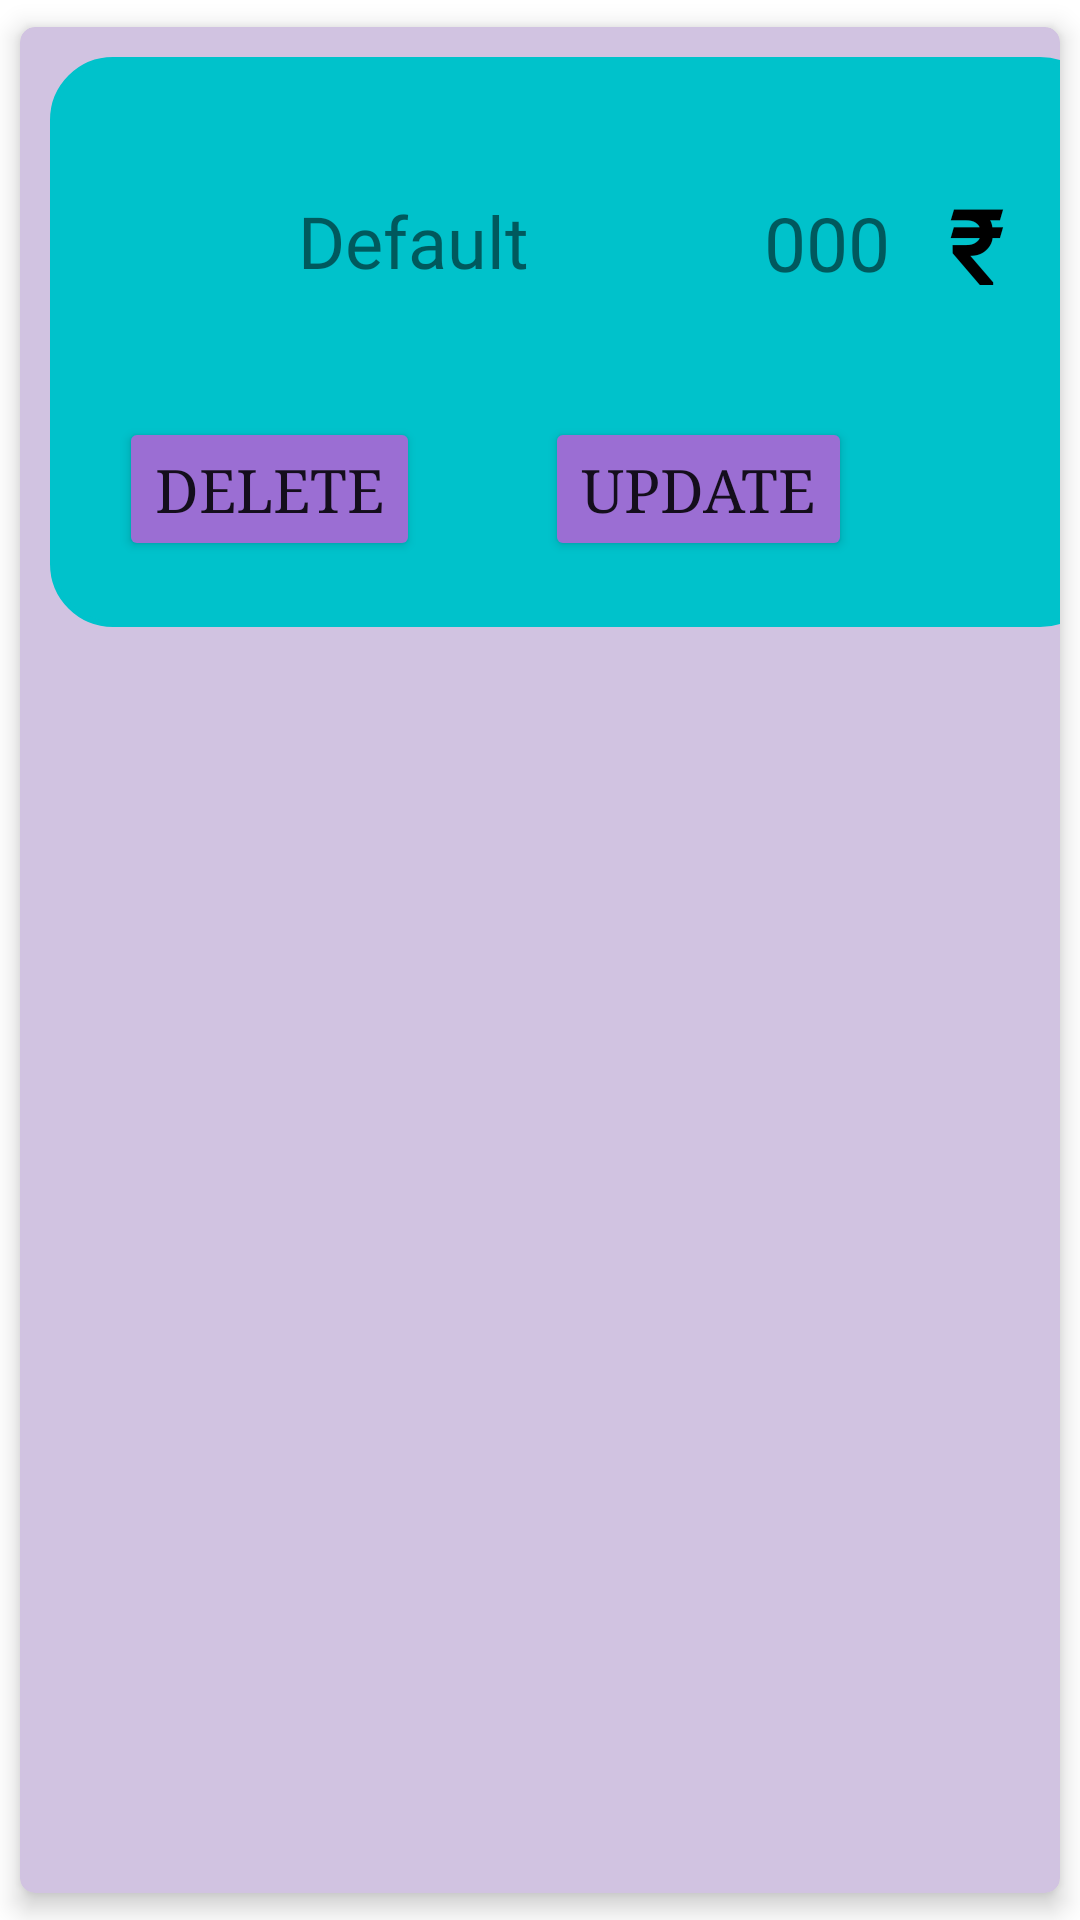

Write the Android layout XML for this screen, with the resource values it uses.
<!-- AndroidManifest.xml: application theme Theme.MyBusinessManagement -->
<!-- res/layout/singlerow.xml -->
<?xml version="1.0" encoding="utf-8"?>
<androidx.cardview.widget.CardView xmlns:android="http://schemas.android.com/apk/res/android"
    xmlns:app="http://schemas.android.com/apk/res-auto"
    xmlns:tools="http://schemas.android.com/tools"
    android:layout_width="match_parent"
    android:layout_height="wrap_content"
    android:background="#FFE8E8"
    android:backgroundTint="#D1C3E1"
    app:cardBackgroundColor="#7C7061"
    app:cardCornerRadius="5dp"
    app:cardElevation="5dp"
    app:cardUseCompatPadding="true">

    <RelativeLayout
        android:layout_width="351dp"
        android:layout_height="190dp"
        android:layout_marginLeft="10dp"
        android:layout_marginTop="10dp"
        android:layout_marginBottom="10dp"
        android:background="@drawable/card"
        android:backgroundTint="#00c2cb">

        <Button
            android:id="@+id/delete"
            android:layout_width="wrap_content"
            android:layout_height="wrap_content"
            android:layout_below="@+id/set_p_name"
            android:layout_alignStart="@+id/set_p_name"
            android:layout_marginStart="3dp"
            android:layout_marginTop="1dp"
            android:backgroundTint="#9B6ED3"
            android:fontFamily="serif"
            android:text="Delete"
            android:textSize="20sp"
            app:cornerRadius="?attr/dialogPreferredPadding" />

        <TextView
            android:id="@+id/set_p_price"
            android:layout_width="74dp"
            android:layout_height="wrap_content"
            android:layout_marginLeft="0dp"
            android:layout_marginTop="20dp"
            android:layout_toRightOf="@id/set_p_name"
            android:fontFamily="@font/alfa_slab_one"
            android:paddingTop="25dp"
            android:text="000"
            android:textAlignment="center"
            android:textSize="25sp" />

        <TextView
            android:id="@+id/set_p_name"
            android:layout_width="202dp"
            android:layout_height="99dp"
            android:layout_marginLeft="20dp"
            android:layout_marginTop="20dp"
            android:fontFamily="@font/alfa_slab_one"
            android:paddingTop="25dp"
            android:text="Default"
            android:textAlignment="center"
            android:textSize="24sp" />

        <TextView
            android:id="@+id/textView10"
            android:layout_width="25dp"
            android:layout_height="wrap_content"
            android:layout_marginTop="20dp"
            android:layout_toRightOf="@id/set_p_price"
            android:fontFamily="@font/butcherman"
            android:paddingTop="20dp"
            android:text="₹"
            android:textAlignment="center"
            android:textColor="#000000"
            android:textSize="34sp"
            android:textStyle="bold" />

        <Button
            android:id="@+id/set"
            android:layout_width="wrap_content"
            android:layout_height="wrap_content"
            android:layout_below="@+id/set_p_name"
            android:layout_alignStart="@+id/set_p_name"
            android:layout_marginStart="145dp"
            android:layout_marginTop="1dp"
            android:backgroundTint="#9B6ED3"
            android:fontFamily="serif"
            android:text="Update"
            android:textSize="20sp"
            app:cornerRadius="?attr/dialogPreferredPadding" />

    </RelativeLayout>
</androidx.cardview.widget.CardView>
<!-- resources referenced by this layout -->
<resources>
  <!-- drawable card (drawable) -->
  <?xml version="1.0" encoding="utf-8"?>
  <shape xmlns:android="http://schemas.android.com/apk/res/android">
      <corners android:radius="20dp"/>
      <stroke android:color="@color/cardview_light_background"
          android:width="2dp"/>
  </shape>
  <style name="Theme.MyBusinessManagement" parent="Theme.MaterialComponents.DayNight.NoActionBar">
          
          <item name="colorPrimary">@color/purple_500</item>
          <item name="colorPrimaryVariant">@color/purple_700</item>
          <item name="colorOnPrimary">@color/white</item>
          
          <item name="colorSecondary">@color/teal_200</item>
          <item name="colorSecondaryVariant">@color/teal_700</item>
          <item name="colorOnSecondary">@color/black</item>
          
          <item name="android:statusBarColor" tools:targetApi="l">?attr/colorPrimaryVariant</item>
          
      </style>
  <!-- not gathered from this repository: default colours our renderer supplied (Android Studio template values) -->
  <color name="purple_500">#FF6200EE</color>
  <color name="purple_700">#FF3700B3</color>
  <color name="teal_200">#FF03DAC5</color>
  <color name="teal_700">#FF018786</color>
  <color name="black">#FF000000</color>
  <color name="white">#FFFFFFFF</color>
</resources>
